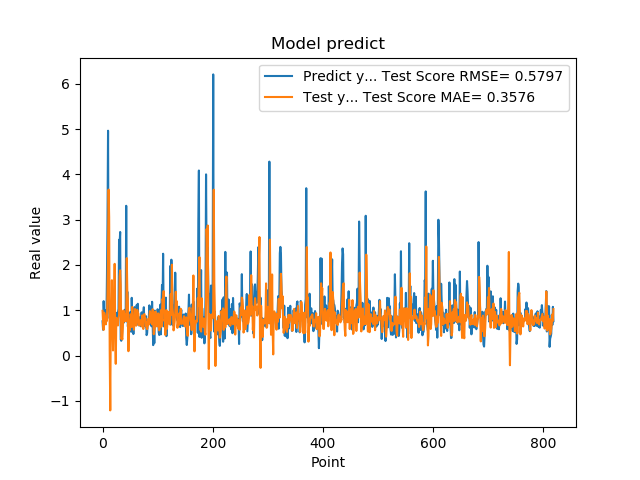

The table this chart was drawn from, first rows:
7.566530108451843262e-01, 9.877629541164656413e-01
5.684260129928588867e-01, 7.379812895012474172e-01
1.201630949974060059e+00, 5.665582565954396799e-01
8.802530169486999512e-01, 9.467631033910521854e-01
8.531429767608642578e-01, 8.838879210717731638e-01
7.591750025749206543e-01, 8.358902620653075877e-01
1.005007982254028320e+00, 6.885263591830845797e-01
7.687720060348510742e-01, 8.187589254174314490e-01
1.740013241767883301e+00, 7.702180080420584218e-01
2.913533687591552734e+00, 1.362011861909427468e+00
4.963075160980224609e+00, 2.312700324466931523e+00
1.471215128898620605e+00, 3.663366821363682302e+00
1.000648975372314453e+00, 3.050206903604876452e+00
8.220189809799194336e-01, 1.110608156717645401e-01
9.362199902534482643e-01, -1.209930627680872783e+00
5.486897230148315430e-01, 8.344524809382108943e-01
1.111255049705505371e+00, 8.581838484035351211e-01
7.148039937019348145e-01, 1.663461294523807643e+00
1.052167057991027832e+00, 6.819834705723691881e-01
8.955980539321898304e-01, 1.129872786660867101e-01
7.769405245780944824e-01, 9.448506356835955078e-01
5.699509978294372559e-01, 1.146580989094022396e+00
8.244060277938842773e-01, 2.025071557612699191e+00
5.800840258598327637e-01, 4.523795612910593289e-01
9.488009810447691761e-01, -1.817611654636235863e-01
7.918390035629272461e-01, 8.320773769085422211e-01
6.937990188598632812e-01, 7.572985764718970225e-01
6.834830045700073242e-01, 7.497373854378553970e-01
9.433320164680479847e-01, 6.645619044906995176e-01
1.032713770866394043e+00, 8.333876115228567860e-01
2.556216001510620117e+00, 8.872652646125865905e-01
2.464895963668823242e+00, 1.751625337181046849e+00
2.728049993515014204e+00, 1.881346538729437468e+00
3.558506965637206476e-01, 1.554702153391746888e+00
3.262020051479339600e-01, 3.701622628911156454e-01
3.781589865684509277e-01, 3.978972931901151311e-01
6.306380033493041992e-01, 3.576976661825568837e-01
8.854129910469055176e-01, 6.591886941854785409e-01
9.743152856826782227e-01, 9.963897028407157075e-01
7.307389974594116211e-01, 8.125264489213191998e-01
9.521890282630921520e-01, 7.545649525820397052e-01
1.011654973030090332e+00, 8.529945173795929758e-01
7.643579840660095215e-01, 9.180550971283374384e-01
3.306220054626464844e+00, 7.633963676706374546e-01
7.543110251426696777e-01, 2.151529319311201505e+00
1.409499049186706321e+00, 1.389789063844332873e+00
6.401469707489013672e-01, 1.206900537301769827e+00
8.640019893646240234e-01, 9.686711494682838375e-02
8.469420075416564941e-01, 7.361097203063922123e-01
7.976629734039306641e-01, 5.547511692506008618e-01
9.555831551551821068e-01, 7.698477824863927399e-01
9.546210169792175293e-01, 9.112319508015387370e-01
5.251880288124084473e-01, 8.585238912556982793e-01
1.275226235389709695e+00, 6.307005631936348777e-01
8.355640172958374023e-01, 1.074190044439248037e+00
7.640249729156494141e-01, 7.173907412001110373e-01
4.752210080623626154e-01, 7.620496420701223794e-01
7.414129972457885742e-01, 5.722421524157412787e-01
1.069700956344604492e+00, 7.617294023838496742e-01
7.892770171165466309e-01, 1.027739718166152061e+00
6.914690136909484863e-01, 7.675690563164599967e-01
... 759 more rows
